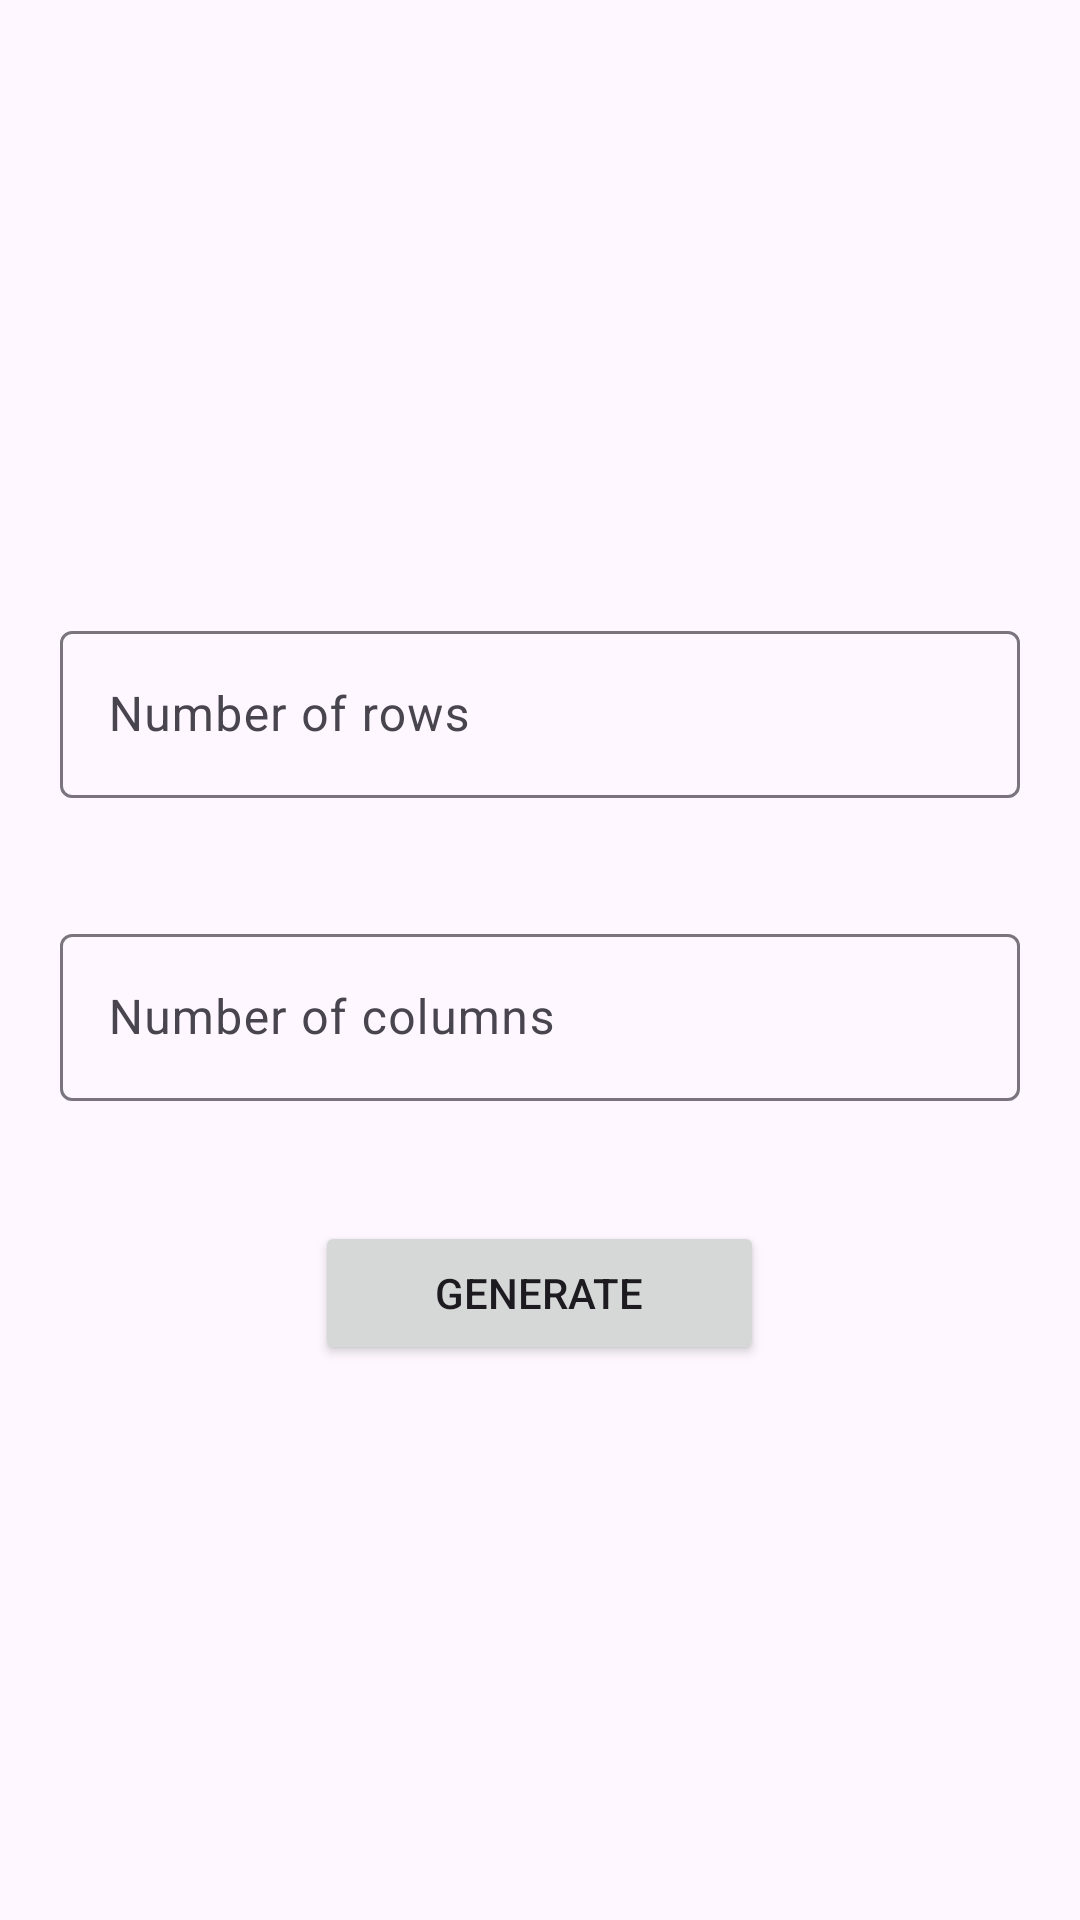

The Android layout XML behind this screen, and the referenced resources:
<!-- AndroidManifest.xml: application theme Theme.GhostPolice -->
<!-- res/layout/activity_main.xml -->
<?xml version="1.0" encoding="utf-8"?>
<LinearLayout xmlns:android="http://schemas.android.com/apk/res/android"
    xmlns:app="http://schemas.android.com/apk/res-auto"
    xmlns:tools="http://schemas.android.com/tools"
    android:layout_width="match_parent"
    android:layout_height="match_parent"
    android:gravity="center"
    android:orientation="vertical"
    tools:context=".MainActivity">

    <com.google.android.material.textfield.TextInputLayout
        android:id="@+id/rowInputLayout"
        android:layout_width="match_parent"
        android:layout_height="wrap_content"
        android:layout_margin="20dp"
        android:hint="Number of rows"
        app:boxBackgroundMode="outline">

        <com.google.android.material.textfield.TextInputEditText
            android:id="@+id/rowInputEditText"
            android:layout_width="match_parent"
            android:layout_height="wrap_content"
            android:inputType="number" />

    </com.google.android.material.textfield.TextInputLayout>

    <com.google.android.material.textfield.TextInputLayout
        android:id="@+id/colInputLayout"
        android:layout_width="match_parent"
        android:layout_height="wrap_content"
        android:layout_margin="20dp"
        android:hint="Number of columns"
        app:boxBackgroundMode="outline">

        <com.google.android.material.textfield.TextInputEditText
            android:id="@+id/colInputEditText"
            android:layout_width="match_parent"
            android:layout_height="wrap_content"
            android:inputType="number" />

    </com.google.android.material.textfield.TextInputLayout>


    <Button
        android:id="@+id/generateBtn"
        android:layout_width="wrap_content"
        android:layout_height="wrap_content"
        android:layout_marginTop="20dp"
        android:paddingHorizontal="40dp"
        android:text="Generate"
        android:textAllCaps="true" />

</LinearLayout>
<!-- resources referenced by this layout -->
<resources>
  <style name="Theme.GhostPolice" parent="Base.Theme.GhostPolice" />
  <style name="Base.Theme.GhostPolice" parent="Theme.Material3.DayNight.NoActionBar">
          
          
      </style>
</resources>
